Image classification data set "dataset" (SnehalThakur/ComputerVision-CV on GitHub). Class labels (12): black-grass, charlock, cleavers, common chickweed, common wheat, fat hen, loose silky-bent, maize, scentless mayweed, shepherds purse, small-flowered cranesbill, sugar beet.

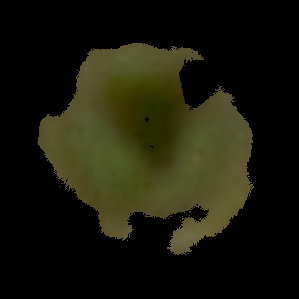
Label: maize

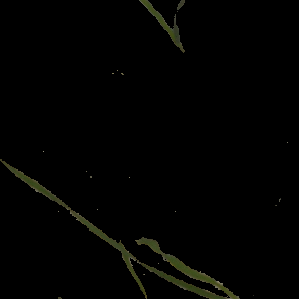
Label: black-grass

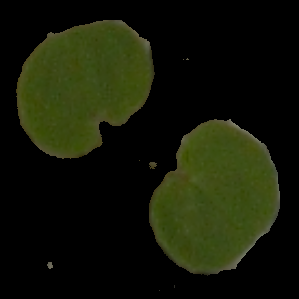
Label: small-flowered cranesbill

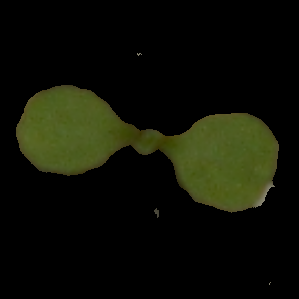
Label: shepherds purse

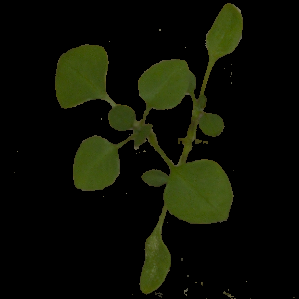
Label: common chickweed

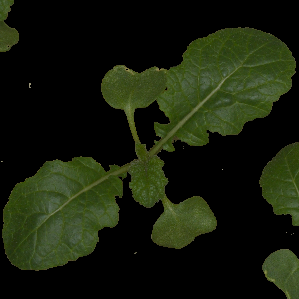
Label: charlock
